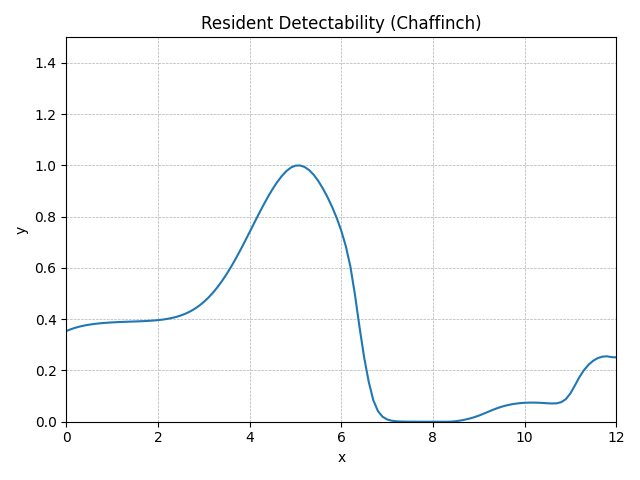

The table this chart was drawn from, first rows:
method, step, t, y, step_size, difference, tolerance, y_normalised
RungeKutta4, 0, 0.0, 0.284, 0.1, 0, 0.01, 0.3536
RungeKutta4, 1, 0.1, 0.2899, 0.1, 0, 0.01, 0.361
RungeKutta4, 2, 0.2, 0.2947, 0.1, 0, 0.01, 0.3669
RungeKutta4, 3, 0.3, 0.2985, 0.1, 0, 0.01, 0.3717
RungeKutta4, 4, 0.4, 0.3017, 0.1, 0, 0.01, 0.3756
RungeKutta4, 5, 0.5, 0.3042, 0.1, 0, 0.01, 0.3788
RungeKutta4, 6, 0.6, 0.3063, 0.1, 0, 0.01, 0.3813
RungeKutta4, 7, 0.7, 0.3079, 0.1, 0, 0.01, 0.3834
RungeKutta4, 8, 0.8, 0.3093, 0.1, 0, 0.01, 0.3851
RungeKutta4, 9, 0.9, 0.3104, 0.1, 0, 0.01, 0.3865
RungeKutta4, 10, 1.0, 0.3113, 0.1, 0, 0.01, 0.3876
RungeKutta4, 11, 1.1, 0.312, 0.1, 0, 0.01, 0.3885
RungeKutta4, 12, 1.2, 0.3126, 0.1, 0, 0.01, 0.3893
RungeKutta4, 13, 1.3, 0.3132, 0.1, 0, 0.01, 0.39
RungeKutta4, 14, 1.4, 0.3137, 0.1, 0, 0.01, 0.3906
RungeKutta4, 15, 1.5, 0.3142, 0.1, 0, 0.01, 0.3912
RungeKutta4, 16, 1.6, 0.3147, 0.1, 0, 0.01, 0.3919
RungeKutta4, 17, 1.7, 0.3154, 0.1, 0, 0.01, 0.3927
RungeKutta4, 18, 1.8, 0.3161, 0.1, 0, 0.01, 0.3936
RungeKutta4, 19, 1.9, 0.3171, 0.1, 0, 0.01, 0.3948
RungeKutta4, 20, 2.0, 0.3184, 0.1, 0, 0.01, 0.3964
RungeKutta4, 21, 2.1, 0.32, 0.1, 0, 0.01, 0.3985
RungeKutta4, 22, 2.2, 0.3222, 0.1, 0, 0.01, 0.4012
RungeKutta4, 23, 2.3, 0.325, 0.1, 0, 0.01, 0.4046
RungeKutta4, 24, 2.4, 0.3285, 0.1, 0, 0.01, 0.409
RungeKutta4, 25, 2.5, 0.333, 0.1, 0, 0.01, 0.4146
RungeKutta4, 26, 2.6, 0.3386, 0.1, 0, 0.01, 0.4215
RungeKutta4, 27, 2.7, 0.3454, 0.1, 0, 0.01, 0.4301
RungeKutta4, 28, 2.8, 0.3537, 0.1, 0, 0.01, 0.4404
RungeKutta4, 29, 2.9, 0.3635, 0.1, 0, 0.01, 0.4527
RungeKutta4, 30, 3.0, 0.3752, 0.1, 0, 0.01, 0.4672
RungeKutta4, 31, 3.1, 0.3887, 0.1, 0, 0.01, 0.484
RungeKutta4, 32, 3.2, 0.4042, 0.1, 0, 0.01, 0.5033
RungeKutta4, 33, 3.3, 0.4218, 0.1, 0, 0.01, 0.5252
RungeKutta4, 34, 3.4, 0.4414, 0.1, 0, 0.01, 0.5496
RungeKutta4, 35, 3.5, 0.463, 0.1, 0, 0.01, 0.5765
RungeKutta4, 36, 3.6, 0.4864, 0.1, 0, 0.01, 0.6057
RungeKutta4, 37, 3.7, 0.5116, 0.1, 0, 0.01, 0.637
RungeKutta4, 38, 3.8, 0.5381, 0.1, 0, 0.01, 0.67
RungeKutta4, 39, 3.9, 0.5658, 0.1, 0, 0.01, 0.7044
RungeKutta4, 40, 4.0, 0.5941, 0.1, 0, 0.01, 0.7397
RungeKutta4, 41, 4.1, 0.6226, 0.1, 0, 0.01, 0.7752
RungeKutta4, 42, 4.2, 0.6509, 0.1, 0, 0.01, 0.8104
RungeKutta4, 43, 4.3, 0.6784, 0.1, 0, 0.01, 0.8447
RungeKutta4, 44, 4.4, 0.7045, 0.1, 0, 0.01, 0.8772
RungeKutta4, 45, 4.5, 0.7287, 0.1, 0, 0.01, 0.9074
RungeKutta4, 46, 4.6, 0.7506, 0.1, 0, 0.01, 0.9346
RungeKutta4, 47, 4.7, 0.7695, 0.1, 0, 0.01, 0.9581
RungeKutta4, 48, 4.8, 0.7851, 0.1, 0, 0.01, 0.9775
RungeKutta4, 49, 4.9, 0.7964, 0.1, 0, 0.01, 0.9916
RungeKutta4, 50, 5.0, 0.8026, 0.1, 0, 0.01, 0.9993
RungeKutta4, 51, 5.1, 0.8031, 0.1, 0, 0.01, 1
RungeKutta4, 52, 5.2, 0.7984, 0.1, 0, 0.01, 0.9942
RungeKutta4, 53, 5.3, 0.7886, 0.1, 0, 0.01, 0.9819
RungeKutta4, 54, 5.4, 0.7737, 0.1, 0, 0.01, 0.9634
RungeKutta4, 55, 5.5, 0.7543, 0.1, 0, 0.01, 0.9392
RungeKutta4, 56, 5.6, 0.7309, 0.1, 0, 0.01, 0.91
RungeKutta4, 57, 5.7, 0.7039, 0.1, 0, 0.01, 0.8764
RungeKutta4, 58, 5.8, 0.6735, 0.1, 0, 0.01, 0.8386
RungeKutta4, 59, 5.9, 0.6391, 0.1, 0, 0.01, 0.7958
... 62 more rows
